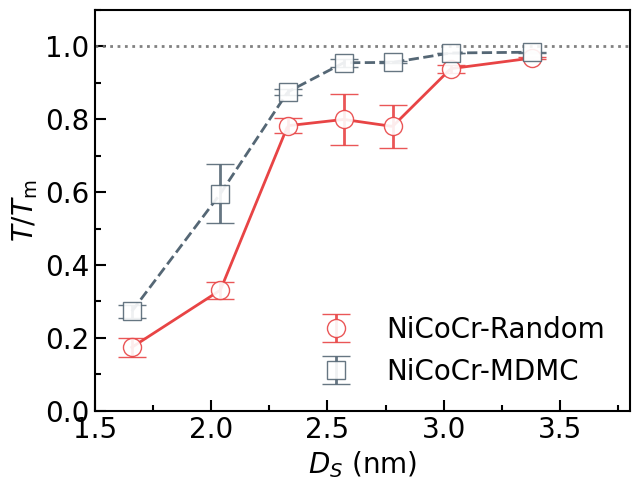

Generate this figure with matplotlib:
import numpy as np
import matplotlib.pyplot as plt
import matplotlib.ticker as ticker
from scipy.interpolate import make_interp_spline

# 1. Data preparation
# NiCoCr Random
data1 = np.array([
    [204.8, 458.3, 1034.5, 1280.1, 1200.4, 1330.3, 1354.2],
    [207, 406, 1132, 1107.1, 1129.5, 1306, 1344.3],
    [314.7, 514.5, 1096.1, 947.4, 924.6, 1279.3, 1339]
])
# NiCoCr MC
data2 = np.array([
    [424.292, 650.637, 1215.12, 1357.48, 1325.49, 1361.73, 1372.07],
    [372.474, 796.959, 1198.47, 1315.28, 1324.58, 1365.65, 1365.24],
    [341.1, 1036, 1236, 1310.3, 1337.3, 1367.5, 1366.9]
])

# Put all datasets in a list
all_data = [data1/1390, data2/1390]

x_values = np.array([
    [1.66, 2.04, 2.33, 2.57, 2.78, 3.03, 3.38],
])

# 2. Plot Settings
plt.figure(figsize=(6.5, 5))

## 2.1 Color Setting
rgb = [(232, 68, 69), (85, 103, 117), (75, 101, 175), (128, 198, 109), (136, 135, 203)]
rgb = [(r/255, g/255, b/255) for r, g, b in rgb]
markers = ['o', 's', '^', 'D', '*']
linestyles = ['-', '--', '-.', ':']
markerfacecolor = 'white'       # color: the color in the data point
alpha = 0.9                     # alpha: the transparency of the data point

## 2.2 line Size Setting
linewidth = 2                   # line: the line width
elinewidth = 2                  # error bar: the error bar line width
capsize = 10                    # error bar: the error bar head size
markersize = 13                 # marker: the data point size

## 2.3 font Setting 
ticksize = 20                   # ticks: the size of the tick labels
labelsize = 20                  # labels: the size of the label
legendsize = 20                 # legends: the size of the legend
plt.rcParams.update({
    "font.family": "Times New Roman",
    "axes.labelsize": labelsize,
    "xtick.labelsize": ticksize,
    "ytick.labelsize": ticksize,
    "legend.fontsize": legendsize,
})

## 2.4 labels setting
plt.ylabel(r'$T/T_{\mathrm{m}}$')
plt.xlabel(r'$D_S$ (nm)')
labels = ['NiCoCr-Random', 'NiCoCr-MDMC']

## 2.5 Plot Figure
for i, data in enumerate(all_data):
    mean_vals = np.mean(data, axis=0)
    stderr_vals = np.std(data, axis=0, ddof=1) / np.sqrt(data.shape[0])
    plt.errorbar(
        x_values[i % len(x_values)], mean_vals, yerr=stderr_vals,
        fmt=markers[i % len(markers)],
        color=rgb[i % len(rgb)], ecolor=rgb[i % len(rgb)],
        markerfacecolor=markerfacecolor, markeredgecolor=rgb[i % len(rgb)],
        elinewidth=elinewidth, capsize=capsize, 
        markersize=markersize, linewidth=linewidth, alpha = alpha, zorder=7,
        label=labels[i]
    )
    x_smooth = np.linspace(x_values[i % len(x_values)].min(), x_values[i % len(x_values)].max(), 200)
    spl = make_interp_spline(x_values[i % len(x_values)], mean_vals, k=1)
    y_smooth = spl(x_smooth)
    plt.plot(x_smooth, y_smooth, linewidth=linewidth, color=rgb[i % len(rgb)], linestyle=linestyles[i % len(linestyles)], zorder=3)
plt.axhline(y = 1, color=(115/255, 115/255, 115/255), linestyle=':', linewidth=linewidth, alpha = alpha)

# 2.6 tick setting
framewidth = 1.5                # frame: the frame line width
ax = plt.gca()
for spine in ax.spines.values():
    spine.set_linewidth(framewidth)

major_x_spacing = 0.5
major_y_spacing = 0.2
ax.xaxis.set_major_locator(ticker.MultipleLocator(major_x_spacing))
ax.yaxis.set_major_locator(ticker.MultipleLocator(major_y_spacing))
ax.xaxis.set_minor_locator(ticker.MultipleLocator(major_x_spacing / 2))
ax.yaxis.set_minor_locator(ticker.MultipleLocator(major_y_spacing / 2))
ax.yaxis.set_major_formatter(ticker.FormatStrFormatter('%.1f'))
ax.tick_params(axis='both', which='major', length=8, width=1.5, direction='in')
ax.tick_params(axis='both', which='minor', length=4, width=1.5, direction='in')
ax.set_xlim(1.5, 3.8)
ax.set_ylim(0, 1.1)
ax.legend(frameon=False)


plt.tight_layout()
plt.savefig("NiCoCr.svg", bbox_inches='tight')
plt.savefig("NiCoCr.pdf", bbox_inches='tight')
plt.show()
